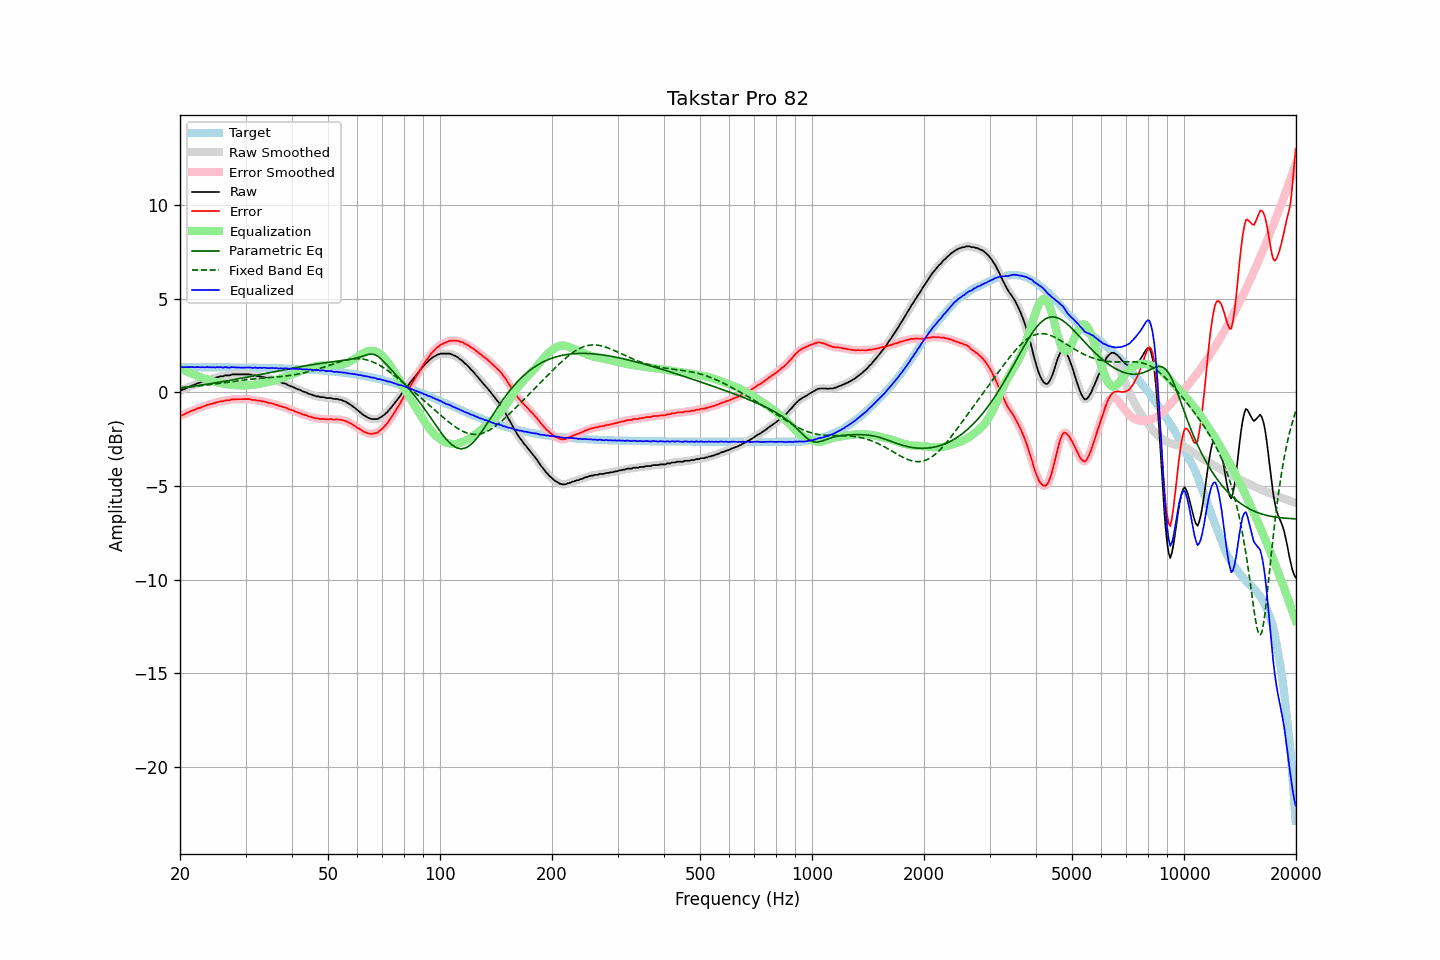

The data file committed next to this chart (first rows):
frequency, raw, error, smoothed, error_smoothed, equalization, parametric_eq, fixed_band_eq, equalized_raw, equalized_smoothed, target
20.00, 0.08, -1.26, 0.08, -1.26, 1.27, 0.22, 0.24, 1.35, 1.35, 1.34
20.20, 0.11, -1.23, 0.11, -1.23, 1.23, 0.24, 0.25, 1.34, 1.34, 1.34
20.40, 0.14, -1.20, 0.15, -1.20, 1.19, 0.25, 0.26, 1.33, 1.34, 1.34
20.61, 0.18, -1.16, 0.18, -1.16, 1.15, 0.26, 0.26, 1.33, 1.34, 1.34
20.81, 0.23, -1.11, 0.22, -1.12, 1.11, 0.27, 0.27, 1.35, 1.34, 1.34
21.02, 0.26, -1.08, 0.27, -1.08, 1.08, 0.28, 0.28, 1.34, 1.34, 1.34
21.23, 0.30, -1.04, 0.30, -1.04, 1.04, 0.29, 0.29, 1.34, 1.34, 1.34
21.44, 0.34, -1.00, 0.34, -1.00, 1.00, 0.31, 0.29, 1.35, 1.34, 1.34
21.66, 0.37, -0.97, 0.37, -0.97, 0.97, 0.32, 0.30, 1.34, 1.34, 1.34
21.87, 0.40, -0.94, 0.41, -0.93, 0.93, 0.33, 0.31, 1.34, 1.34, 1.34
22.09, 0.44, -0.90, 0.44, -0.90, 0.90, 0.34, 0.32, 1.34, 1.34, 1.34
22.31, 0.48, -0.86, 0.47, -0.87, 0.87, 0.35, 0.33, 1.35, 1.34, 1.34
22.54, 0.50, -0.84, 0.51, -0.83, 0.83, 0.37, 0.34, 1.34, 1.34, 1.34
22.76, 0.53, -0.81, 0.54, -0.80, 0.80, 0.38, 0.35, 1.33, 1.34, 1.34
22.99, 0.57, -0.77, 0.56, -0.78, 0.77, 0.39, 0.36, 1.34, 1.33, 1.34
23.22, 0.59, -0.75, 0.60, -0.74, 0.74, 0.41, 0.37, 1.33, 1.34, 1.34
23.45, 0.62, -0.72, 0.63, -0.71, 0.71, 0.42, 0.38, 1.33, 1.34, 1.34
23.69, 0.67, -0.67, 0.66, -0.68, 0.68, 0.43, 0.39, 1.36, 1.34, 1.34
23.92, 0.67, -0.66, 0.68, -0.65, 0.66, 0.45, 0.40, 1.33, 1.34, 1.34
24.16, 0.71, -0.62, 0.71, -0.63, 0.63, 0.46, 0.41, 1.34, 1.34, 1.34
24.40, 0.72, -0.61, 0.73, -0.61, 0.60, 0.47, 0.42, 1.33, 1.33, 1.34
24.65, 0.76, -0.57, 0.75, -0.58, 0.58, 0.49, 0.43, 1.34, 1.33, 1.34
24.89, 0.76, -0.57, 0.77, -0.56, 0.56, 0.50, 0.44, 1.32, 1.33, 1.33
25.14, 0.81, -0.52, 0.80, -0.53, 0.54, 0.52, 0.46, 1.35, 1.34, 1.33
25.39, 0.81, -0.52, 0.82, -0.51, 0.51, 0.53, 0.47, 1.33, 1.34, 1.33
25.65, 0.85, -0.48, 0.84, -0.49, 0.50, 0.55, 0.48, 1.35, 1.33, 1.33
25.91, 0.85, -0.48, 0.85, -0.48, 0.48, 0.56, 0.49, 1.33, 1.33, 1.33
26.16, 0.85, -0.48, 0.87, -0.46, 0.46, 0.58, 0.50, 1.31, 1.33, 1.33
26.43, 0.90, -0.43, 0.89, -0.45, 0.45, 0.59, 0.52, 1.35, 1.33, 1.33
26.69, 0.90, -0.43, 0.90, -0.43, 0.43, 0.61, 0.53, 1.33, 1.32, 1.33
26.96, 0.90, -0.43, 0.91, -0.42, 0.42, 0.62, 0.54, 1.32, 1.33, 1.33
27.23, 0.90, -0.43, 0.92, -0.41, 0.40, 0.64, 0.55, 1.31, 1.32, 1.33
27.50, 0.95, -0.38, 0.94, -0.39, 0.39, 0.65, 0.56, 1.35, 1.33, 1.33
27.77, 0.95, -0.37, 0.95, -0.38, 0.38, 0.67, 0.58, 1.34, 1.33, 1.33
28.05, 0.95, -0.37, 0.96, -0.37, 0.38, 0.68, 0.59, 1.33, 1.34, 1.33
28.33, 0.95, -0.37, 0.95, -0.37, 0.37, 0.70, 0.60, 1.33, 1.33, 1.32
28.62, 0.95, -0.37, 0.95, -0.37, 0.37, 0.71, 0.61, 1.32, 1.32, 1.32
28.90, 0.95, -0.37, 0.95, -0.37, 0.37, 0.73, 0.62, 1.32, 1.32, 1.32
29.19, 0.95, -0.37, 0.95, -0.37, 0.36, 0.75, 0.63, 1.32, 1.32, 1.32
29.48, 0.95, -0.37, 0.95, -0.37, 0.36, 0.76, 0.65, 1.32, 1.32, 1.32
29.78, 0.95, -0.37, 0.95, -0.37, 0.36, 0.78, 0.66, 1.32, 1.32, 1.32
30.08, 0.95, -0.37, 0.95, -0.37, 0.37, 0.80, 0.67, 1.32, 1.32, 1.32
30.38, 0.95, -0.36, 0.96, -0.36, 0.37, 0.81, 0.68, 1.32, 1.33, 1.32
30.68, 0.95, -0.36, 0.95, -0.37, 0.38, 0.83, 0.69, 1.33, 1.32, 1.32
30.99, 0.94, -0.37, 0.93, -0.38, 0.38, 0.85, 0.70, 1.33, 1.32, 1.31
31.30, 0.90, -0.41, 0.92, -0.39, 0.39, 0.86, 0.70, 1.30, 1.31, 1.31
31.61, 0.90, -0.41, 0.90, -0.41, 0.41, 0.88, 0.71, 1.31, 1.31, 1.31
31.93, 0.90, -0.41, 0.88, -0.43, 0.42, 0.90, 0.72, 1.32, 1.30, 1.31
32.24, 0.86, -0.45, 0.88, -0.43, 0.43, 0.91, 0.73, 1.30, 1.31, 1.31
32.57, 0.85, -0.45, 0.86, -0.45, 0.45, 0.93, 0.74, 1.30, 1.30, 1.31
32.89, 0.85, -0.45, 0.84, -0.47, 0.46, 0.95, 0.74, 1.32, 1.30, 1.31
33.22, 0.81, -0.49, 0.83, -0.48, 0.48, 0.96, 0.75, 1.29, 1.31, 1.30
33.55, 0.81, -0.49, 0.81, -0.49, 0.50, 0.98, 0.76, 1.31, 1.31, 1.30
33.89, 0.79, -0.51, 0.79, -0.51, 0.51, 1.00, 0.77, 1.31, 1.30, 1.30
34.23, 0.76, -0.54, 0.76, -0.53, 0.53, 1.02, 0.77, 1.30, 1.30, 1.30
34.57, 0.73, -0.56, 0.74, -0.56, 0.55, 1.03, 0.78, 1.29, 1.29, 1.30
34.92, 0.71, -0.58, 0.72, -0.58, 0.58, 1.05, 0.79, 1.29, 1.29, 1.29
35.27, 0.70, -0.59, 0.69, -0.60, 0.60, 1.07, 0.79, 1.30, 1.29, 1.29
35.62, 0.67, -0.62, 0.67, -0.62, 0.62, 1.08, 0.80, 1.30, 1.30, 1.29
35.97, 0.63, -0.65, 0.64, -0.64, 0.65, 1.10, 0.81, 1.28, 1.29, 1.29
... 635 more rows
